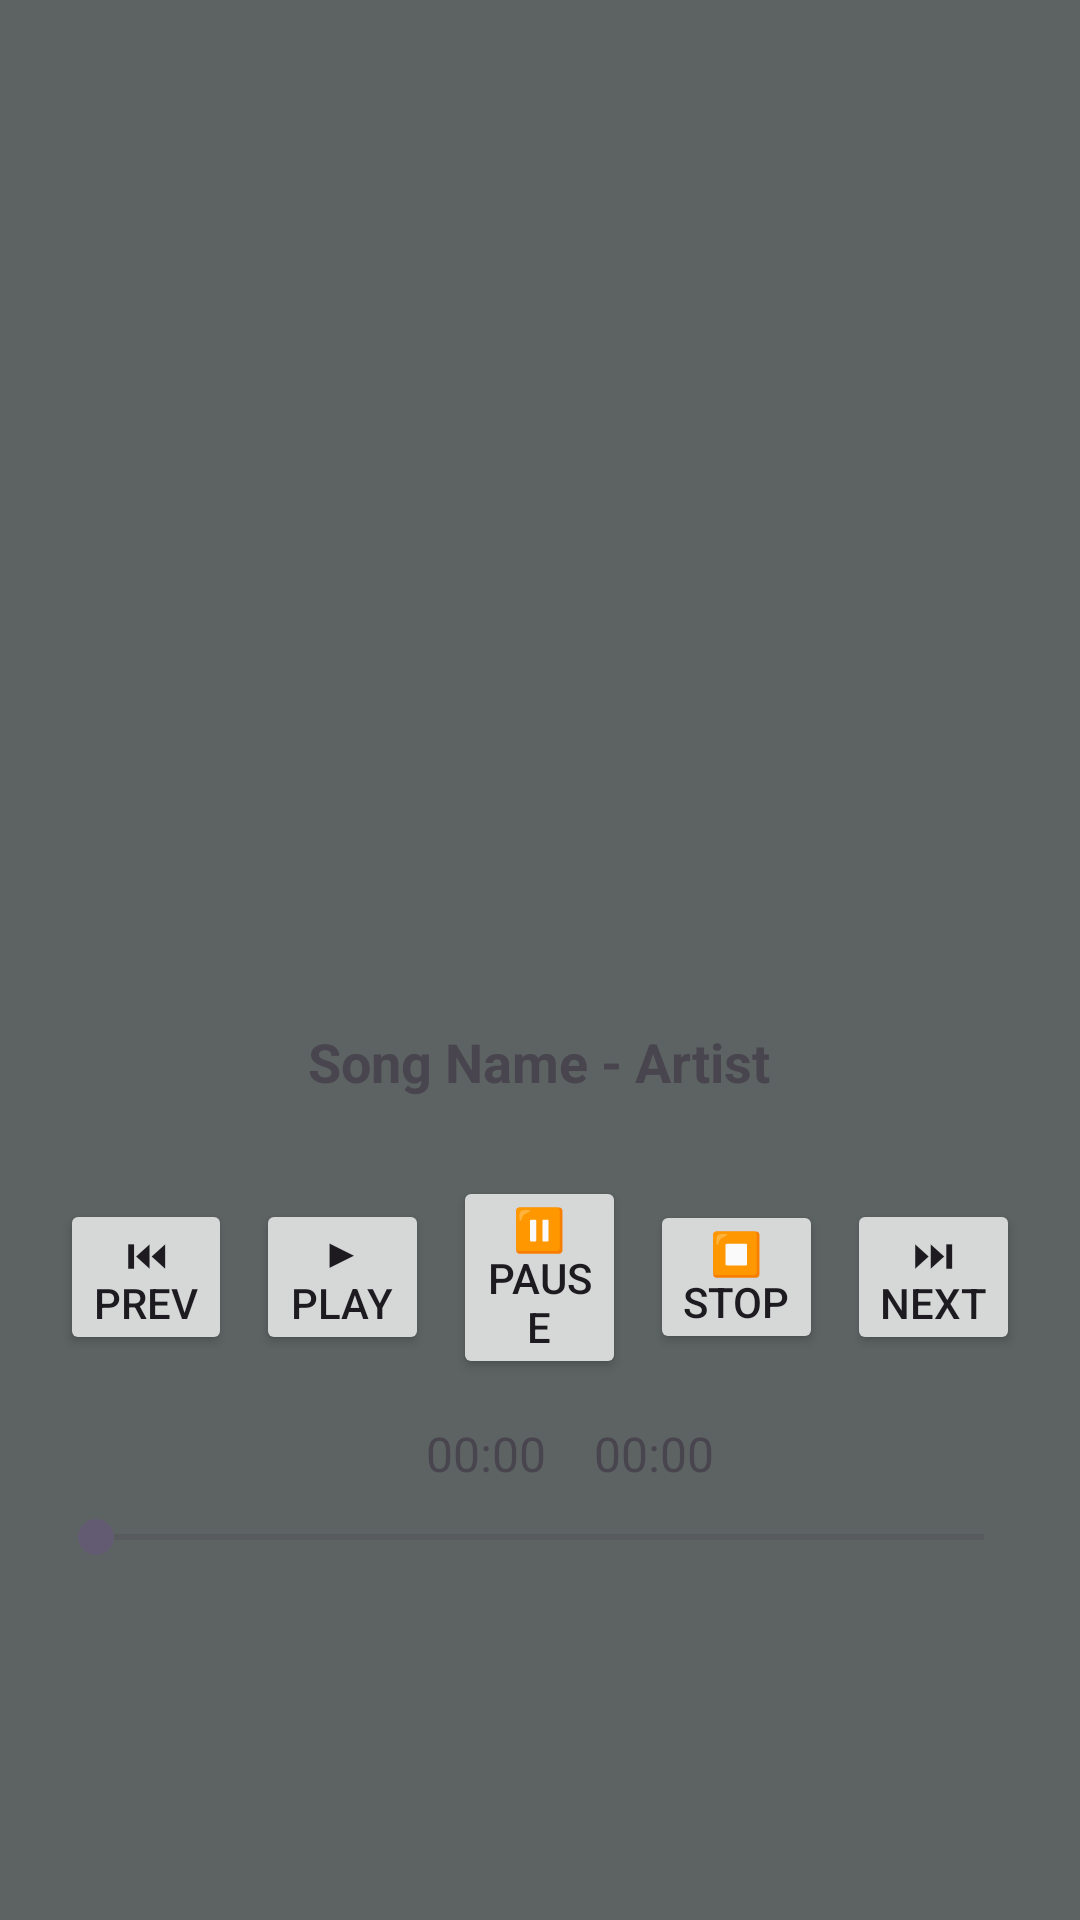

Produce the Android XML layout that renders to this screen, including the resource entries it uses.
<!-- AndroidManifest.xml: application theme Theme.ActivityIMC -->
<!-- res/layout/fragment_4.xml -->
<LinearLayout xmlns:android="http://schemas.android.com/apk/res/android"
    android:orientation="vertical"
    android:layout_width="match_parent"
    android:layout_height="match_parent"
    android:gravity="center"
    android:background="@color/colorPrimary"
    android:padding="16dp">

    
    <ImageView
        android:id="@+id/albumCover"
        android:layout_width="match_parent"
        android:layout_height="300dp"
        android:layout_marginBottom="12dp"
        android:contentDescription="Imagen del álbum" />

    <TextView
        android:id="@+id/songInfo"
        android:layout_width="wrap_content"
        android:layout_height="wrap_content"
        android:text="Song Name - Artist"
        android:textSize="18sp"
        android:textStyle="bold"
        android:layout_gravity="center"
        android:layout_marginBottom="12dp"/>

    
    <LinearLayout
        android:orientation="horizontal"
        android:layout_width="match_parent"
        android:layout_height="wrap_content"
        android:gravity="center"
        android:paddingVertical="10dp"
        android:weightSum="5">

        <Button
            android:id="@+id/prevButton"
            android:layout_width="0dp"
            android:layout_height="wrap_content"
            android:layout_weight="1"
            android:text="⏮ Prev"
            android:layout_margin="4dp"
            android:padding="8dp"/>

        <Button
            android:id="@+id/playButton"
            android:layout_width="0dp"
            android:layout_height="wrap_content"
            android:layout_weight="1"
            android:text="▶ Play"
            android:layout_margin="4dp"
            android:padding="8dp"/>

        <Button
            android:id="@+id/pauseButton"
            android:layout_width="0dp"
            android:layout_height="wrap_content"
            android:layout_weight="1"
            android:text="⏸ Pause"
            android:layout_margin="4dp"
            android:padding="8dp"/>

        <Button
            android:id="@+id/stopButton"
            android:layout_width="0dp"
            android:layout_height="wrap_content"
            android:layout_weight="1"
            android:layout_margin="4dp"
            android:text="⏹ Stop"
            android:padding="8dp"/>

        <Button
            android:id="@+id/nextButton"
            android:layout_width="0dp"
            android:layout_height="wrap_content"
            android:layout_weight="1"
            android:text="⏭ Next"
            android:layout_margin="4dp"
            android:padding="8dp"/>
    </LinearLayout>

    
    <LinearLayout
        android:orientation="horizontal"
        android:layout_width="match_parent"
        android:layout_height="wrap_content"
        android:gravity="center"
        android:layout_marginBottom="8dp">

        <TextView
            android:id="@+id/currentTime"
            android:layout_width="wrap_content"
            android:layout_height="wrap_content"
            android:textSize="16sp"
            android:paddingEnd="16dp"/>

        <TextView
            android:id="@+id/songTime"
            android:layout_width="wrap_content"
            android:layout_height="wrap_content"
            android:text=" 00:00"
            android:textSize="16sp"
            android:paddingEnd="16dp"/>

        <TextView
            android:id="@+id/totalTime"
            android:layout_width="wrap_content"
            android:layout_height="wrap_content"
            android:text="00:00"
            android:textSize="16sp"/>
    </LinearLayout>

    <SeekBar
        android:id="@+id/seekBar"
        android:layout_width="match_parent"
        android:layout_height="wrap_content"
        android:max="100"
        android:layout_marginBottom="12dp"/>

    
    <ScrollView
        android:layout_width="match_parent"
        android:layout_height="65dp"
        android:layout_marginTop="12dp">

        <LinearLayout
            android:id="@+id/scrollLinearLayout"
            android:layout_width="match_parent"
            android:layout_height="wrap_content"
            android:orientation="vertical">

        </LinearLayout>
    </ScrollView>
</LinearLayout>
<!-- resources referenced by this layout -->
<resources>
  <color name="colorPrimary">#5D6363</color>
  <style name="Theme.ActivityIMC" parent="Base.Theme.ActivityIMC" />
  <style name="Base.Theme.ActivityIMC" parent="Theme.Material3.DayNight.NoActionBar">
          
           <item name="colorPrimary">@color/colorPrimary</item>
      </style>
</resources>
